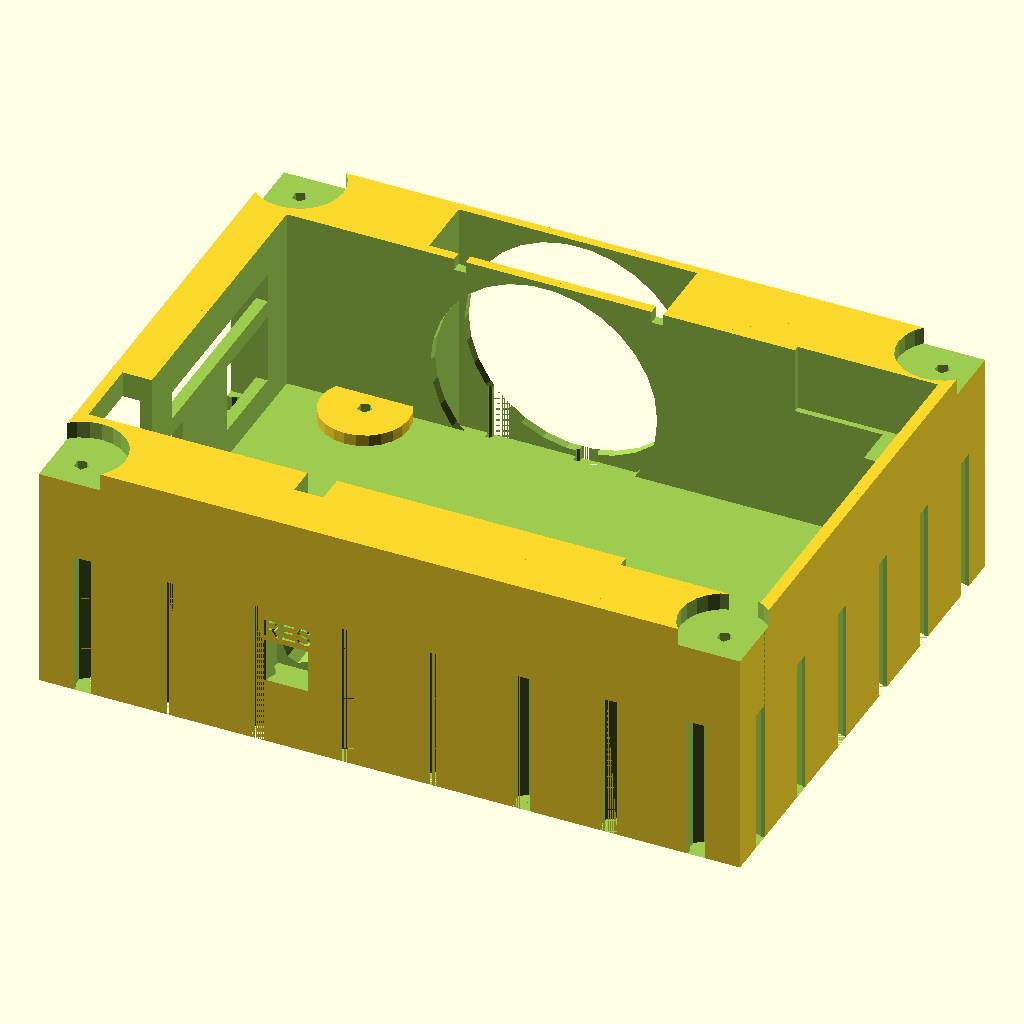
Cell 1 — every parameter at its default value.
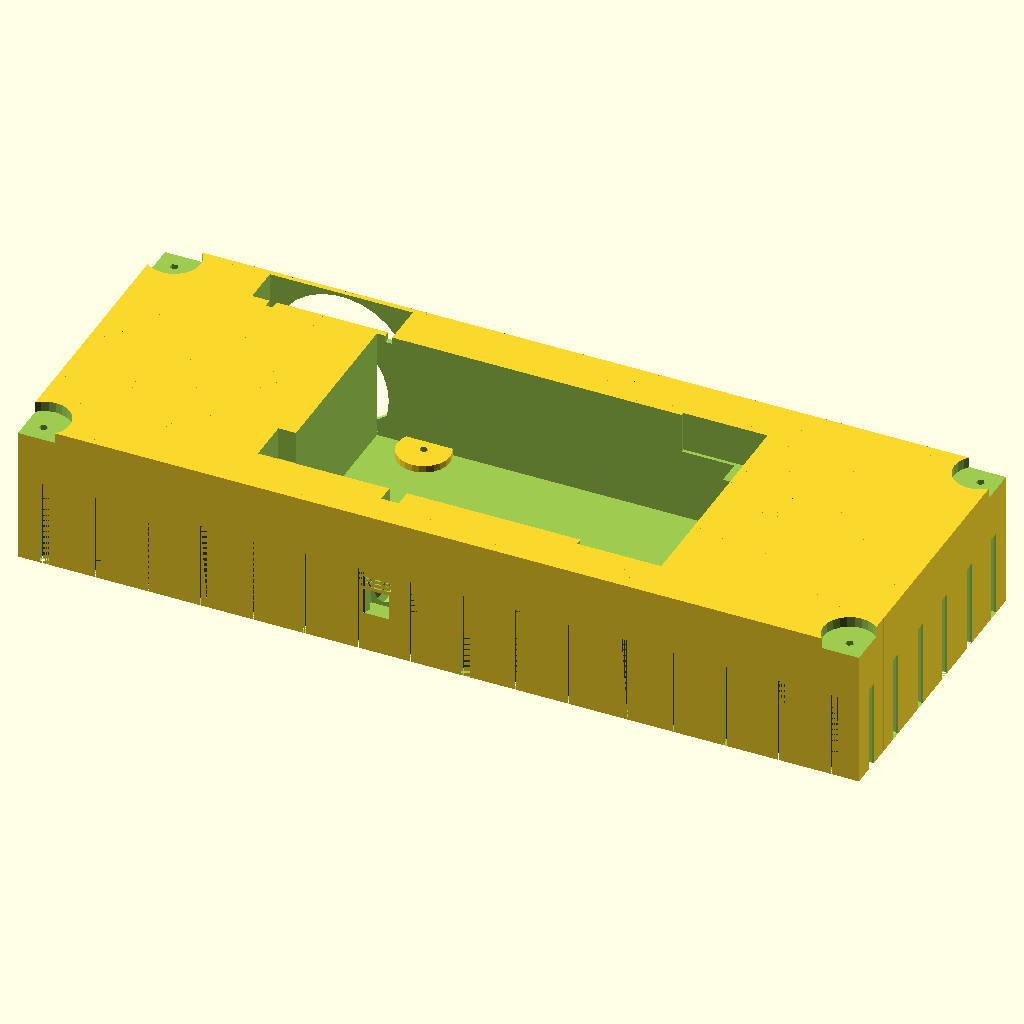
Cell 2: w = 240 (everything else at default).
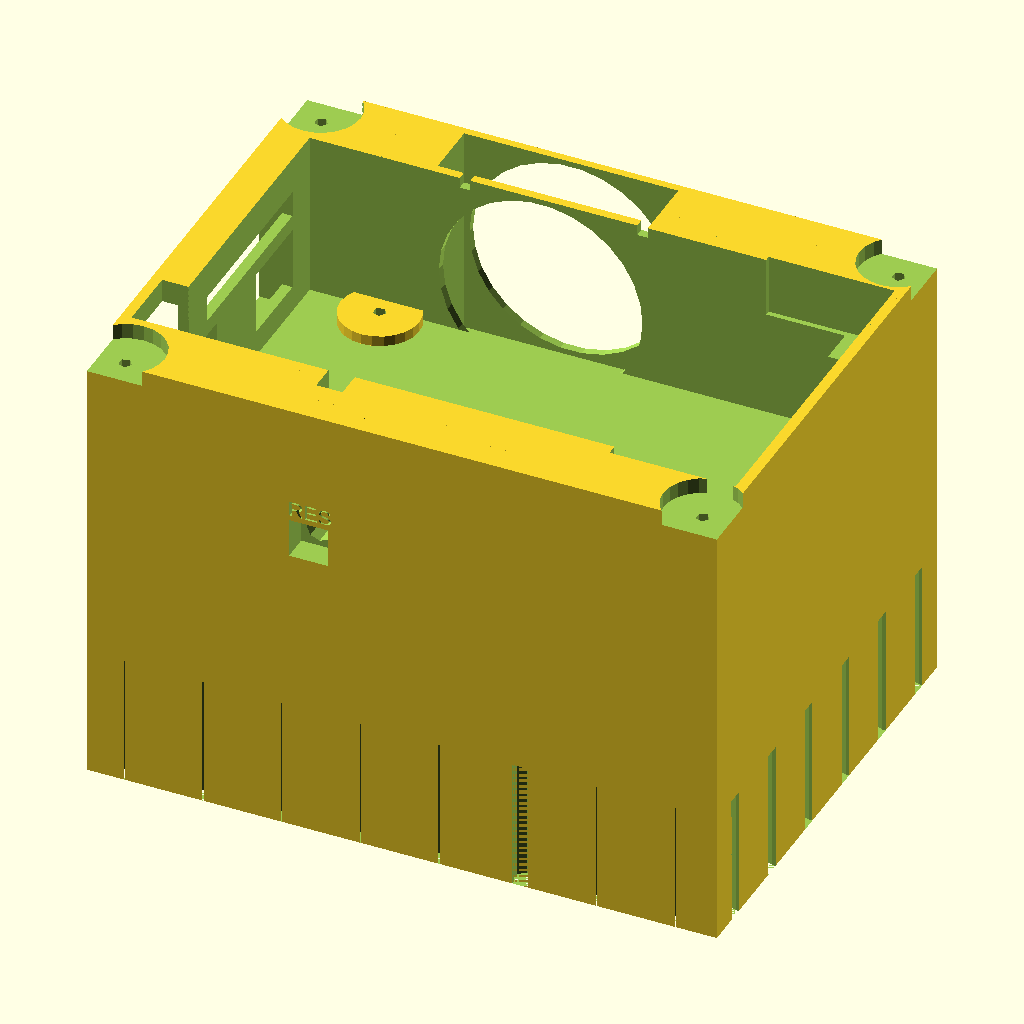
Cell 3: h = 90 (everything else at default).
All cells are drawn from the same view direction (rotation 55°, 0°, 25°, orthographic, colour scheme Cornfield), but the view is re-fitted for each cell, so position and scale can differ between cells as well as the parameter.
OpenSCAD source file brsc-FTI/CustomParts/arduino-ramps-1.6-case-b.scad:
/*
 * Fischertechnik compatible case for RepRap Arduino Mega / RAMPS 1.6 boards.
 */

bottomConnectors = false; // Fischertechnik compatible connectors bottom if true
dualExtruder = false; // dual extruder
dualZStepper = false; // separate Z steppers

w = 120; // width of case
h = 45; // height of case
c = 30; // height of Fischertechnik connectors
d = 90; // depth of case

t = 3; // height of top
b = h - t; // height of bottom
tsh = 2; // outer height of terminal for screw
tss = 7; // inner height of terminal for screw

wb = 102; // width of board
db = 62; // depth of board
hb = 30; // height of board
xb = -2; // x-offset of board
yb = 0; // y-offset of board
hbb = hb + tsh; // board base bottom (Arduino)
hbr = hbb - 12.5; // board base bottom (RAMPS)

tso = 7.5; // outer radius of terminal for screw
tsi = 2.5/2; // inner radius of terminal for screw bottom
tst = 3.5/2; // inner radius of terminal for screw top
tse = 8.0/2; // radius of edge for screw top
hse = 2.0; // height of edge for screw top
dtx = 1; // depth of text labels
stx = 3; // size of text labels
o = 0.02; // overlap for better preview rendering

arduino2560Ramps16BoardCaseBottom();

module arduino2560Ramps16BoardCaseBottom() {

    // all connectors slots frame
    ocf = -1; // y-offset of connector slot frame (measured from board y=0)
    zcf = 0; // z-offset of connector slot frame (measured from board z=0)
    wcf = 57.5; // width of connector slot frame
    dcf = 5; // depth of connector slot frame (measured from outer border)
    hcf = 30 - 2.5; // height of connector slot frame

    // RAMPS 1.6 connectors
    orz = 7.5; // z-offset of all RAMPS connectors
    oc1 = 20; // y-offset of connector slot 1 (measured from board y=0)
    wc1 = 35; // width of connector slot 1
    dc1 = 20; // depth of connector slot 1 (measured from outer border)
    hc1 = 5; // height of connector slot 1
    oc2 = 0; // y-offset of connector slot 2 (measured from board y=0)
    wc2 = 12.5; // width of connector slot 2
    dc2 = 20; // depth of connector slot 2 (measured from outer border)
    hc2 = 5; // height of connector slot 2
    xc3 = -5; // x-offset of connector slot 2 (measured from board x=0)
    yc3 = 0; // y-offset of connector slot 2 (measured from board y=0)
    zc3 = 10; // y-offset of connector slot 2 (measured from board z=0)
    wc3 = 12.5; // width of connector slot 2
    dc3 = 25; // depth of connector slot 2 (measured from outer border)
    hc3 = 15; // height of connector slot 2

    // Arduino connectors
    ocz = 5; // z-offset of all Arduino connectors
    ocp = 12; // y-offset of power connector slot (measured from board y=0)
    wcp = 12; // width of power connector slot
    dcp = 20; // depth of power connector slot (measured from outer border)
    hcp = 12; // height of power connector slot
    ocu = 40; // y-offset of USB connector slot (measured from board y=0)
    wcu = 15; // width of USB connector slot
    dcu = 20; // depth of USB connector slot (measured from outer border)
    hcu = 12; // height of USB connector slot

    // cooling fan
    tcc = 0.8; // tolerance cooling fan
    wcc = 40 + tcc; // width of cooling fan
    dcc = 10 + tcc; // depth of cooling fan
    hcc = 40 + tcc; // height of cooling fan
    xcc = wb/2 - wcc/2; // y-offset of cooling fan (measured from board y=0)
    ycc = db + 2.5 - tcc; // y-offset of cooling fan (measured from board y=0)
    zcc = (b - hcc); // z-offset of cooling fan (measured from case z=0)
    rch = (38 + tcc)/2; // radius of cooling fan hole
    dch = 20 + tcc; // depth of cooling fan hole
    xch = wb/2 - rch; // y-offset of cooling fan hole (measured from board y=0)
    ych = db - o; // y-offset of cooling fan hole (measured from board y=0)
    zch = zcc + hcc/2 - rch; // z-offset of cooling fan hole (measured from case z=0)
    wck = 2; // width of cooling fan cable slot 1
    dck = 5; // depth of cooling fan cable slot 1
    hck = 2; // height of cooling fan cable slot 1
    xck = xcc + 5; // y-offset of cooling fan cable slot 1 (measured from board y=0)
    yck = db - tcc; // y-offset of cooling fan cable slot 1 (measured from board y=0)
    zck = (b - hck); // z-offset of cooling fan cable slot 1 (measured from case z=0)
    wcj = 2; // width of cooling fan cable slot 2
    dcj = 5; // depth of cooling fan cable slot 2
    hcj = 2; // height of cooling fan cable slot 2
    xcj = xck + wcc - wcj - 5; // y-offset of cooling fan cable slot 2 (measured from board y=0)
    ycj = db - tcc; // y-offset of cooling fan cable slot 2 (measured from board y=0)
    zcj = (b - hcj); // z-offset of cooling fan cable slot 2 (measured from case z=0)

    // display connector
    wcd = 65; // width of display connector slot
    dcd = 24; // depth of display connector slot (measured from outer border)
    hcd = 17; // height of display connector slot
    xcd = wb - 15; // x-offset of display connector slot (measured from board x=0)
    ycd = -2; // y-offset of display connector slot (measured from board y=0)
    zcd = 8; // z-offset of display connector slot (measured from board z=0)

    // overlapping part of Arduino board
    wco = 47.5; // width of overlapping part
    dco = 20; // depth of overlapping part (measured from outer border)
    hco = 17 + 15; // height of overlapping part
    xco = wb - 15; // x-offset of overlapping part (measured from board x=0)
    yco = 7.5; // y-offset of overlapping part (measured from board y=0)
    zco = 0; // z-offset of overlapping part (measured from board z=0)

    // reset button
    orb = 35; // x-offset of reset button (measured from board y=0)
    zrb = 5; // z-offset of reset button (measured from board z=0)
    rrb = 2.5; // radius of reset button
    hrb = 30; // height of reset button frame
    orf = orb - 3.5; // x-offset of reset button frame (measured from board y=0)
    zrf = zrb - 3.5; // z-offset of reset button frame (measured from board z=0)
    wrf = 7.5; // width of reset button frame
    drf = 5; // depth of reset button frame
    hrf = 7.5; // height of reset button frame

    tsg = hbb - tsh; // gap between top and screw terminal

    union() {

        wO = (w - wb)/2;
        dO = (d - db)/2;
        w0 = wO + xb;
        d0 = dO + yb;
        difference() {

            union() {
            
                // base of case with FT connectors
                dbo = 5; // depth of border
                translate([0, 0, c - 5])cube([w, d, 5 + (b-c)], center=false);
                if (bottomConnectors) {
                    translate([dbo, dbo, dbo])cube([w-2*dbo, d-2*dbo, b-dbo], center=false);
                } else {
                    translate([dbo, dbo, 0])cube([w-2*dbo, d-2*dbo, b], center=false);
                }
                for (i=[0:w/15 - 1]) {
                    for (j=[0:d/15 - 1]) {
                        translate([i*15, j*15, 0])ftiBlock15x15(b);
                        if (i > 0) {
                            translate([i*15, j*15, 0])cube(size=[5, 15, b], center=false);
                        }
                        if (i < (w/15 - 1)) {
                            translate([i*15 + 10, j*15, 0])cube(size=[5, 15, b], center=false);
                        }
                    }
                }
            }
            
            translate([w0, d0, b - hbb])cube([wb, db, hbb + o], center=false);

            // connector slots (RAMPS)
            translate([0 - o, d0 + oc1, b - hbr + orz])cube([dc1 + o, wc1, hc1 + o], center=false);
            translate([0 - o, d0 + oc2, b - hbr + orz])cube([dc2 + o, wc2, hc2 + o], center=false);
            translate([w0 + xc3 - o, d0 + yc3, b - hbr + zc3])cube([dc3 + o, wc3, hc3 + o], center=false);
            // connector slots (Arduino)
            translate([0 - o, d0 + ocp, b - hbb + ocz])cube([dcp + o, wcp, hcp + o], center=false);
            translate([0 - o, d0 + ocu, b - hbb + ocz])cube([dcu + o, wcu, hcu + o], center=false);
            // connector slots frame
            translate([0 - o, d0 + ocf, b - hbb + zcf])cube([dcf + o, wcf, hcf + o], center=false);
            translate([0 - o + dcf + dtx, d0 + ocu - wcu/2 + 6, b - hbb + ocz + 2 + stx])rotate([90, 0, -90])linear_extrude(dtx)text("USB", size=stx);
            translate([0 - o + dcf + dtx, d0 + ocp - wcp/2 + 3, b - hbb + ocz + 2 + stx])rotate([90, 0, -90])linear_extrude(dtx)text("7-12V", size=stx);
            translate([0 - o + dcf + dtx, d0 + ocp - wcp/2 + 3, b - hbb + ocz + 1])rotate([90, 0, -90])linear_extrude(dtx)text("DC", size=stx);
            // cooling fan
            translate([0 + xcc, d0 + ycc, 0 + zcc])cube([wcc, dcc, hcc + o], center=false);
            translate([0 + xch + rch, d0 + ych + dch, 0 + zch + rch])rotate([90, 0, 0])cylinder(r=rch, h=dch, center=false);
            translate([0 + xck, d0 + yck, 0 + zck])cube([wck, dck, hck + o], center=false);
            translate([0 + xcj, d0 + ycj, 0 + zcj])cube([wcj, dcj, hcj + o], center=false);
            // display connector
            translate([w0 + xcd - o, d0 + ycd, b - hbr + zcd])cube([dcd + o, wcd, hcd + o], center=false);
            // overlapping part of Arduino board
            translate([w0 + xco - o, d0 + yco, b - hbb + zco])cube([dco + o, wco, hco + o], center=false);
            // reset button
            translate([w0 + orb, 0 - o + hrb, b - hbb + zrb])rotate([90, 0, 0])cylinder(r=rrb, h=hrb + 2*o, center=false);
            translate([w0 + orb - rrb, d0 - 2*rrb, b - hbb + zrb])cube([2*rrb, 2*rrb + o, hrb + o], center=false);
            translate([w0 + orf, 0 - o, b - hbb + zrf])cube([wrf, drf + o, hrf], center=false);
            translate([w0 + orb - wrf/2, 0 - o + dtx, b - hbb + zrf + hrf + 1])rotate([90, 0, 0])linear_extrude(dtx)text("RES", size=stx);

            // terminals for screws - cover
            tce = 3; // edge lower
            tcd = 15; // depth of hole for screw
            union() {
                translate([w - 5, d - 5, b - tce])cylinder(r=tso, h=tce + o, center=false);
                translate([0 + 5, d - 5, b - tce])cylinder(r=tso, h=tce + o, center=false);
                translate([w - 5, 0 + 5, b - tce])cylinder(r=tso, h=tce + o, center=false);
                translate([0 + 5, 0 + 5, b - tce])cylinder(r=tso, h=tce + o, center=false);
            }
            union() {
                translate([w - 5, d - 5, b - tcd])cylinder(r=tsi, h=tcd + o, center=false);
                translate([0 + 5, d - 5, b - tcd])cylinder(r=tsi, h=tcd + o, center=false);
                translate([w - 5, 0 + 5, b - tcd])cylinder(r=tsi, h=tcd + o, center=false);
                translate([0 + 5, 0 + 5, b - tcd])cylinder(r=tsi, h=tcd + o, center=false);
            }
        }

        // terminals for screws - board
        h1 = b - tsg - tsh;
        w1 = w - wO + xb;
        d1 = d - dO + yb;
        difference() {
            union() {
                translate([w0 + 15, d1 - 3.5, h1])cylinder(r=tso, h=tsh, center=false);
                translate([w1 - 5, d0 + 10, h1])cylinder(r=tso, h=tsh, center=false);
            }
            union() {
                translate([w0 + 15, d1 - 3.5, h1])cylinder(r=tsi, h=tss + o, center=false);
                translate([w1 - 5, d0 + 10, h1])cylinder(r=tsi, h=tss + o, center=false);
            }
        }
    }
}

/*
 * Create Fischertechnik compatible block with length passed by the argument.
 *
 * @param ftiBlockLength end cap length in millimeters (default is 15)
 */
module ftiBlock15x15(ftiBlockLength=15) {

    union() {
        dBlock=15; // block (max) diameter
        
        // Fischertechnik block
        difference() {
            dFti=4; // axis diameter 4mm
            tFti=0.2; // some space around
            gFtiW=3; // with of gap
            gFtiD=2; // depth of gap
            dCyl=dFti + tFti;
            cube([dBlock, dBlock, ftiBlockLength]);
            // axis
            translate([dBlock/2,dFti/2,0])cylinder(h=ftiBlockLength, d=dCyl);
            translate([dBlock/2,dBlock-dFti/2,0])cylinder(h=ftiBlockLength, d=dCyl);
            translate([dBlock-dFti/2,dBlock/2,0])cylinder(h=ftiBlockLength, d=dCyl);
            translate([dFti/2,dBlock/2,0])cylinder(h=ftiBlockLength, d=dCyl);
            // space
            translate([dBlock/2-gFtiW/2,0,0])cube([gFtiW, gFtiD, ftiBlockLength]);
            translate([dBlock/2-gFtiW/2,dBlock-gFtiD,0])cube([gFtiW, gFtiD, ftiBlockLength]);
            translate([dBlock-gFtiW/2,dBlock/2-gFtiW/2,0])cube([gFtiD, gFtiW, ftiBlockLength]);
            translate([0,dBlock/2-gFtiW/2,0])cube([gFtiD, gFtiW, ftiBlockLength]);
            if (bottomConnectors) {
                // orthoganal axis at end
                translate([dBlock/2, dBlock, dFti/2])rotate([90, 0, 0])cylinder(h=dBlock, d=dCyl);
                translate([dBlock/2-dFti/2, dBlock-dFti/2, 0])cube([dCyl, dCyl, dCyl]);
                translate([dBlock/2-dFti/2, 0-dFti/2, 0])cube([dCyl, dCyl, dCyl]);
                translate([dBlock/2+gFtiW/2, 0, -gFtiD/2])rotate([270, 180, 0])cube([gFtiW, gFtiD, dBlock]);
            }
        }
    }
}
Customizer parameters (derived from the source; name, type, default, range or options):
bottomConnectors: bool, default false
dualExtruder: bool, default false
dualZStepper: bool, default false
w: number, default 120
h: number, default 45
c: number, default 30
d: number, default 90
t: number, default 3
tsh: number, default 2
tss: number, default 7
wb: number, default 102
db: number, default 62
hb: number, default 30
xb: number, default -2
yb: number, default 0
tso: number, default 7.5
hse: number, default 2
dtx: number, default 1
stx: number, default 3
o: number, default 0.02
